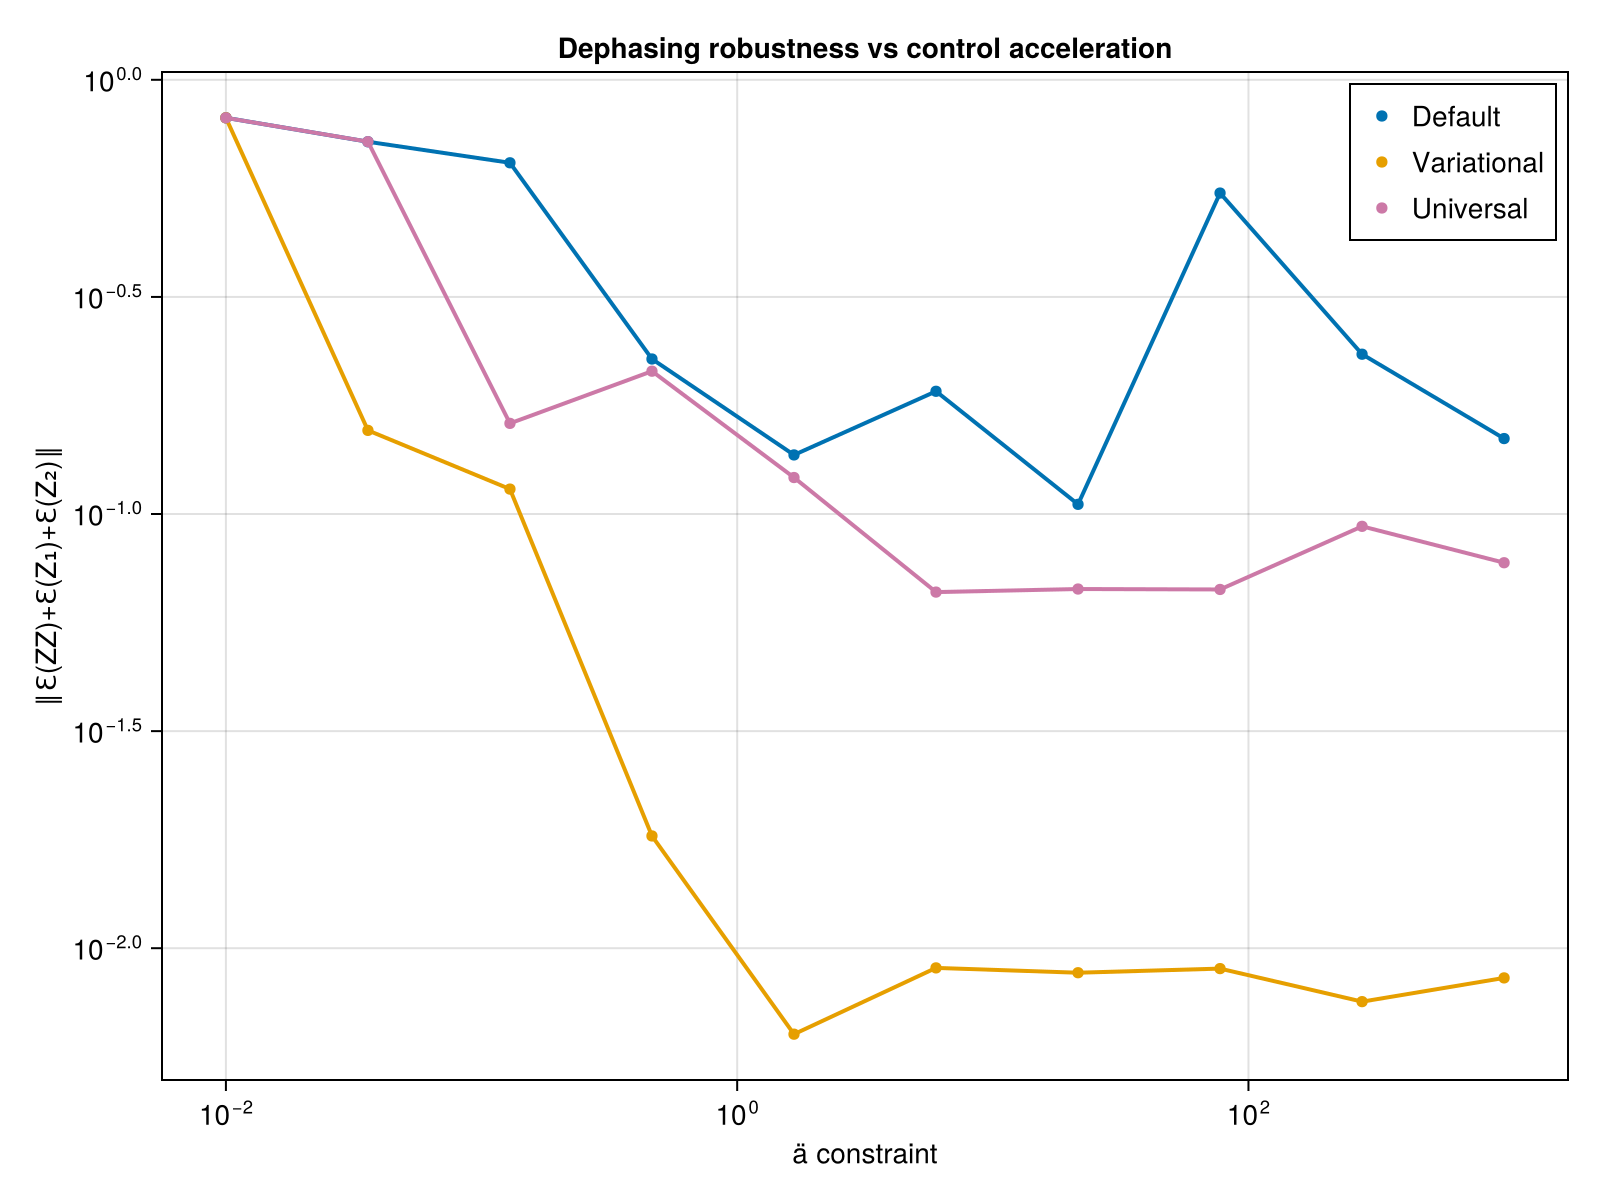

Data behind this chart, as committed beside it:
ä_vals, def_avg_vec, uni_avg_vec, var_avg_vec, def_F, var_F, uni_F, var_full_vec, def_full_vec, uni_full_vec
0.01, 0.8175, 0.8174, 0.8175, 0.503, 0.503, 0.503, Any[0.9934037478798697, 0.72857005243304…, Any[0.993403104813292, 0.728561366268532…, Any[0.9933906423043037, 0.72846592943361…
0.03594, 0.72, 0.7204, 0.1558, 0.5586, 0.5586, 0.5585, Any[0.8776587069370894, 0.37430384615022…, Any[0.8952325502076739, 0.63385166592547…, Any[0.8952575414636531, 0.63421404747479…
0.1292, 0.644, 0.1617, 0.1141, 1, 1, 0.9995, Any[0.23272693337348505, 0.1498254870605…, Any[0.10443948700566438, 0.0477266499399…, Any[0.523973749260156, 0.036459417022646…
0.4642, 0.2275, 0.2133, 0.01814, 0.9911, 0.9824, 0.9978, Any[0.2553372322642058, 0.10924160875656…, Any[0.36696355600750585, 0.0491963521595…, Any[0.3386891825921356, 0.05914635501288…
1.668, 0.1368, 0.1213, 0.006339, 0.8643, 0.8643, 0.9999, Any[0.7951583082381244, 0.01687824975966…, Any[0.5408493813861786, 0.04207860766368…, Any[0.14070690086970974, 0.0831346055605…
5.995, 0.1917, 0.0661, 0.009008, 0.9994, 0.9994, 0.9999, Any[0.5087020962451491, 0.02878819877877…, Any[0.6416621644612597, 0.12015316328978…, Any[0.22871716414656704, 0.1069366355151…
21.54, 0.1053, 0.06718, 0.008781, 0.9821, 0.9821, 0.9999, Any[0.7401741635481655, 0.01642923298661…, Any[0.7188692579297113, 0.00132300136463…, Any[0.08597284913349038, 0.0774223599187…
77.43, 0.5485, 0.06703, 0.008975, 0.9854, 0.9854, 0.9999, Any[0.07198803170710448, 0.3269604453243…, Any[0.017517507361055146, 0.035772875512…, Any[0.12601668065762298, 0.0438583302953…
278.3, 0.2334, 0.09368, 0.007532, 0.9986, 0.9989, 0.9999, Any[0.20389962641694373, 0.2886368616836…, Any[0.2906213855079032, 0.05580656275810…, Any[0.053185485404984426, 0.061671672081…
1000, 0.1492, 0.07723, 0.008543, 0.9992, 0.9992, 0.9999, Any[0.40370476599724536, 0.0365899783262…, Any[0.7446873167224197, 0.16712904511181…, Any[0.19951084138871228, 0.0443098699216…
